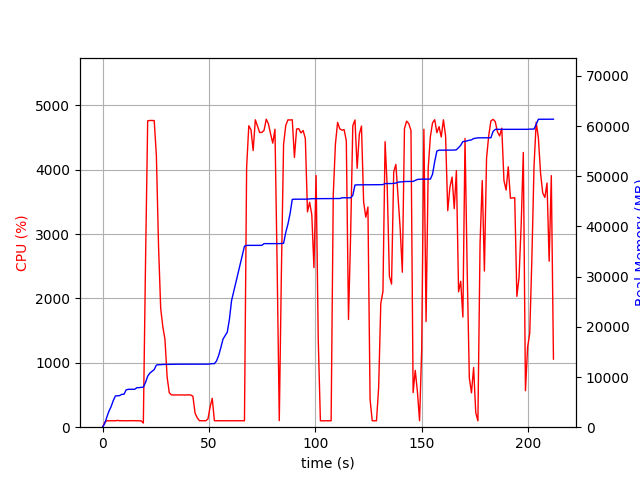

Source data for this figure (header and first rows):
elapsed_time, nproc, cpu, mem_real, mem_virtual
4.1484832763671875e-05, 1, 0.0, 6.633, 3186
1.007, 1, 74.5, 725.5, 1688
2.014, 1, 100.3, 2013, 3656
3.022, 1, 99.2, 3211, 5000
4.029, 1, 100.2, 4114, 6786
5.037, 1, 99.3, 5304, 8578
6.044, 1, 100.3, 6228, 10738
7.051, 1, 105.2, 6258, 10738
8.059, 1, 100.2, 6298, 10738
9.067, 1, 101.2, 6556, 10738
10.07, 1, 100.3, 6558, 10750
11.08, 1, 99.2, 7434, 10750
12.09, 1, 101.2, 7550, 10750
13.1, 1, 100.0, 7550, 10750
14.11, 1, 102.0, 7560, 10750
15.12, 1, 100.1, 7560, 10750
16.13, 1, 100.0, 7880, 10750
17.14, 1, 101.1, 7880, 10750
18.15, 1, 99.0, 7948, 10750
19.16, 2, 64.3, 7968, 10784
20.17, 1, 2525, 8893, 15057
21.2, 1, 4757, 10169, 16422
22.21, 1, 4764, 10779, 17088
23.24, 1, 4762, 11133, 17472
24.26, 1, 4762, 11479, 17879
25.29, 1, 4213, 12384, 18854
26.3, 1, 2812, 12450, 18910
27.31, 1, 1845, 12460, 18910
28.32, 1, 1560, 12504, 18910
29.32, 1, 1361, 12518, 18942
30.33, 1, 778.4, 12518, 18942
31.34, 1, 536.0, 12518, 18942
32.35, 1, 501.3, 12536, 19022
33.35, 1, 500.8, 12536, 19022
34.36, 1, 501.4, 12556, 19022
35.37, 1, 499.8, 12556, 19022
36.38, 1, 500.4, 12556, 19022
37.39, 1, 501.8, 12556, 19022
38.4, 1, 499.4, 12556, 19022
39.41, 1, 501.4, 12556, 19022
40.42, 1, 501.8, 12556, 19022
41.43, 1, 500.0, 12556, 19022
42.44, 1, 480.4, 12556, 19022
43.45, 1, 218.7, 12556, 19022
44.46, 1, 147.4, 12556, 19022
45.47, 1, 101.0, 12556, 19022
46.48, 1, 100.0, 12556, 19022
47.49, 1, 100.0, 12556, 19022
48.5, 1, 100.0, 12556, 19022
49.51, 1, 127.8, 12562, 19022
50.51, 1, 315.7, 12626, 19150
51.52, 1, 448.2, 12664, 19151
52.53, 1, 100.2, 12664, 19151
53.54, 1, 100.2, 13202, 21711
54.54, 1, 99.3, 14316, 21871
55.55, 1, 100.3, 15850, 26991
56.56, 1, 100.3, 17542, 27183
57.57, 1, 99.1, 18246, 27203
58.58, 1, 99.2, 18942, 27427
59.58, 1, 100.2, 21510, 43811
... 150 more rows
